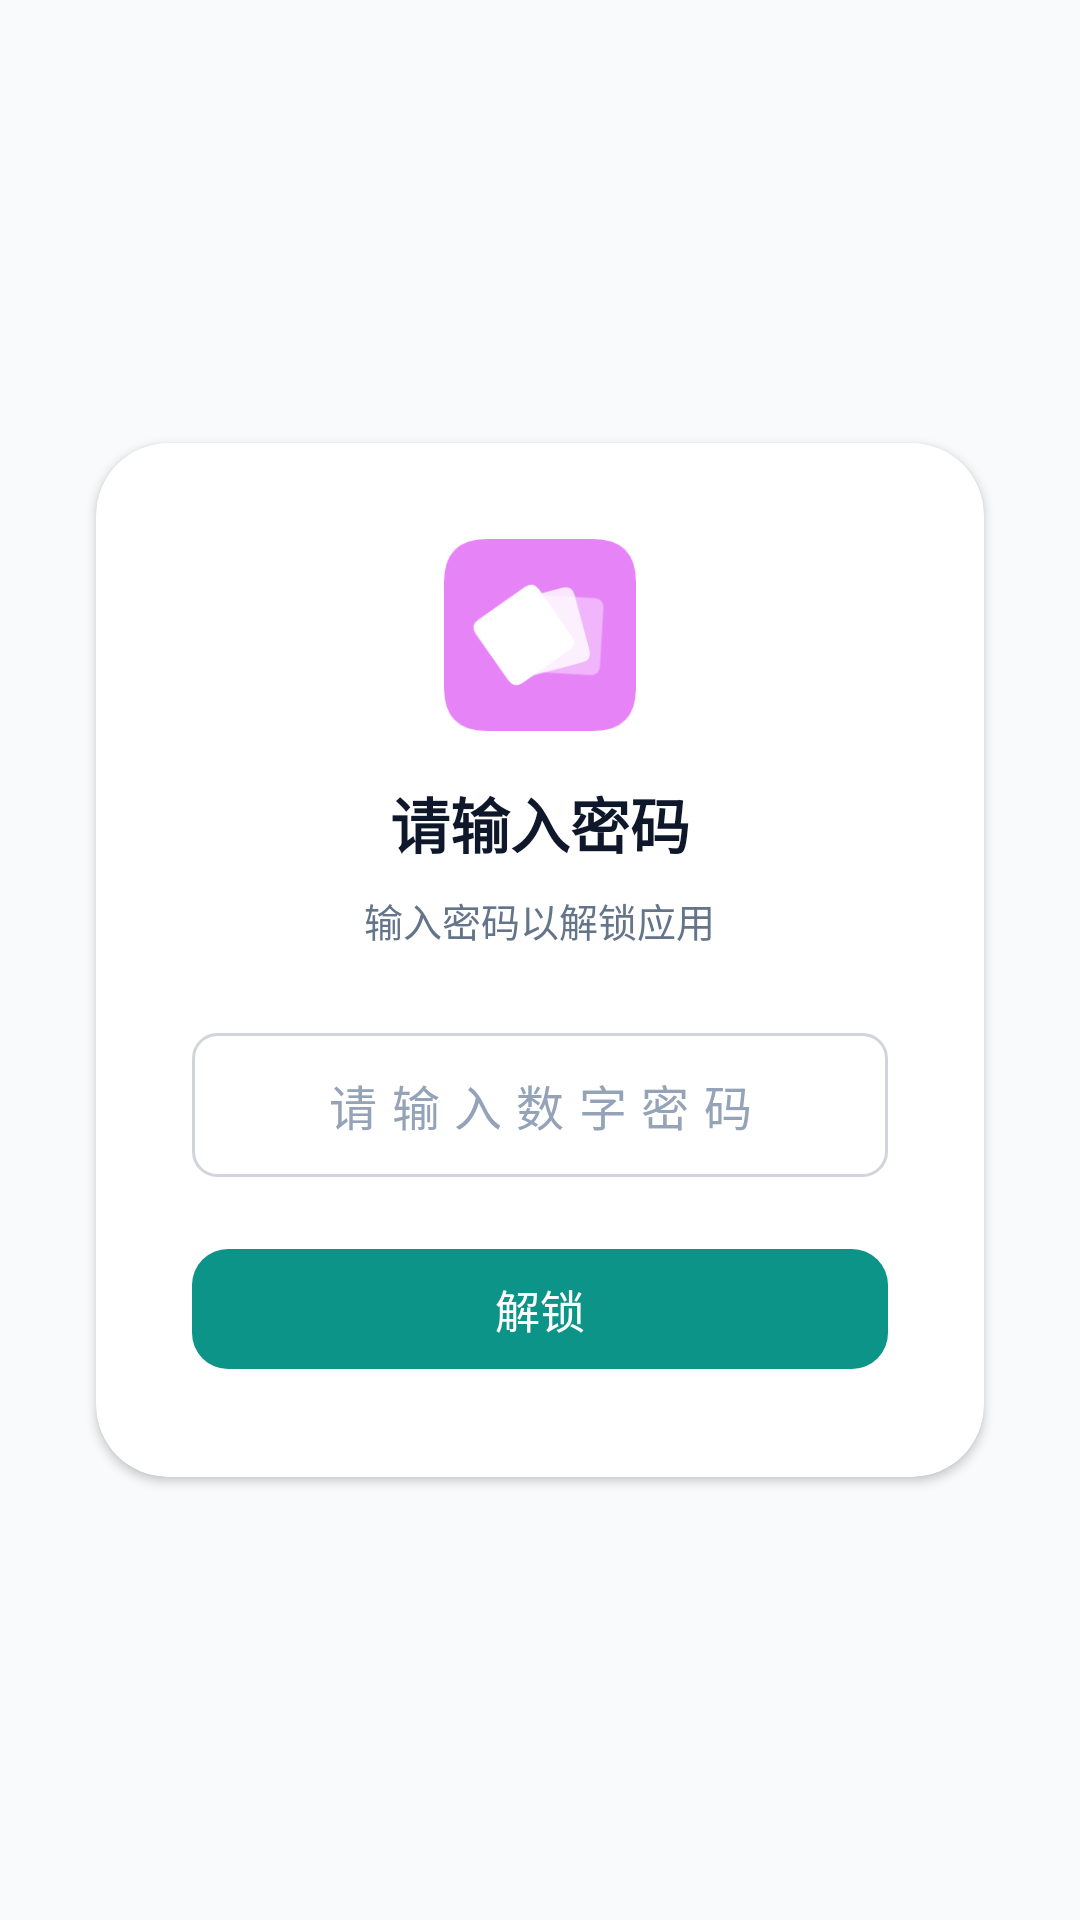

The Android layout XML behind this screen, and the referenced resources:
<!-- AndroidManifest.xml: activity theme Theme.App -->
<!-- res/layout/activity_password.xml -->
<?xml version="1.0" encoding="utf-8"?>
<LinearLayout xmlns:android="http://schemas.android.com/apk/res/android"
    xmlns:app="http://schemas.android.com/apk/res-auto"
    android:layout_width="match_parent"
    android:layout_height="match_parent"
    android:orientation="vertical"
    android:background="@color/surface_base"
    android:gravity="center">

    <androidx.cardview.widget.CardView
        android:layout_width="match_parent"
        android:layout_height="wrap_content"
        android:layout_marginHorizontal="32dp"
        app:cardCornerRadius="24dp"
        app:cardElevation="2dp"
        app:cardBackgroundColor="@color/surface_card">

        <LinearLayout
            android:layout_width="match_parent"
            android:layout_height="wrap_content"
            android:orientation="vertical"
            android:padding="32dp"
            android:gravity="center">

            <ImageView
                android:id="@+id/iv_app_icon"
                android:layout_width="64dp"
                android:layout_height="64dp"
                android:src="@mipmap/ic_launcher"
                android:layout_marginBottom="16dp"
                android:contentDescription="应用图标" />

            <TextView
                android:layout_width="wrap_content"
                android:layout_height="wrap_content"
                android:text="请输入密码"
                android:textSize="20sp"
                android:textStyle="bold"
                android:textColor="@color/ink"
                android:layout_marginBottom="8dp" />

            <TextView
                android:layout_width="wrap_content"
                android:layout_height="wrap_content"
                android:text="输入密码以解锁应用"
                android:textSize="13sp"
                android:textColor="@color/muted"
                android:layout_marginBottom="28dp" />

            <com.google.android.material.textfield.TextInputEditText
                android:id="@+id/password_input"
                android:layout_width="match_parent"
                android:layout_height="48dp"
                android:inputType="numberPassword"
                android:maxLength="6"
                android:hint="请输入数字密码"
                android:textColorHint="@color/muted_light"
                android:textColor="@color/ink"
                android:textSize="16sp"
                android:background="@drawable/edit_text_border"
                android:paddingHorizontal="16dp"
                android:gravity="center"
                android:letterSpacing="0.3"
                android:layout_marginBottom="20dp" />

            <com.google.android.material.button.MaterialButton
                android:id="@+id/btn_unlock"
                android:layout_width="match_parent"
                android:layout_height="48dp"
                android:text="解锁"
                android:textSize="15sp"
                android:textColor="@color/white"
                app:backgroundTint="@color/primary"
                app:cornerRadius="12dp"
                android:stateListAnimator="@null" />

        </LinearLayout>

    </androidx.cardview.widget.CardView>

</LinearLayout>
<!-- resources referenced by this layout -->
<resources>
  <color name="ink">#0F172A</color>
  <color name="muted">#64748B</color>
  <color name="muted_light">#94A3B8</color>
  <color name="primary">#0D9488</color>
  <color name="surface_base">#F8FAFC</color>
  <color name="surface_card">#FFFFFF</color>
  <color name="white">#FFFFFFFF</color>
  <!-- drawable edit_text_border (drawable) -->
  <?xml version="1.0" encoding="utf-8"?>
  <shape xmlns:android="http://schemas.android.com/apk/res/android"
      android:shape="rectangle">
      <solid android:color="@android:color/white" />
      <stroke android:width="1dp" android:color="#D1D5DB" />
      <corners android:radius="8dp" />
  </shape>
  <!-- mipmap ic_launcher: png bitmap (mipmap-xhdpi, 6305 bytes) -->
  <style name="Theme.App" parent="Theme.Material3.DayNight.NoActionBar">
          <item name="colorPrimary">@color/primary</item>
          <item name="colorPrimaryDark">@color/primary_dark</item>
          <item name="colorPrimaryVariant">@color/primary_dark</item>
          <item name="colorOnPrimary">@color/white</item>
          <item name="colorSecondary">@color/primary_light</item>
          <item name="colorSurface">@color/surface_card</item>
          <item name="colorOnSurface">@color/ink</item>
          <item name="colorOnSurfaceVariant">@color/ink_secondary</item>
          <item name="colorOutline">@color/border</item>
          <item name="android:colorBackground">@color/surface_base</item>
          <item name="android:statusBarColor">@color/surface_base</item>
          <item name="android:windowLightStatusBar">true</item>
          <item name="android:navigationBarColor">@color/surface_card</item>
          <item name="android:windowLightNavigationBar">true</item>
      </style>
  <color name="primary_dark">#0F766E</color>
  <color name="primary_light">#14B8A6</color>
  <color name="ink_secondary">#334155</color>
  <color name="border">#E2E8F0</color>
</resources>
